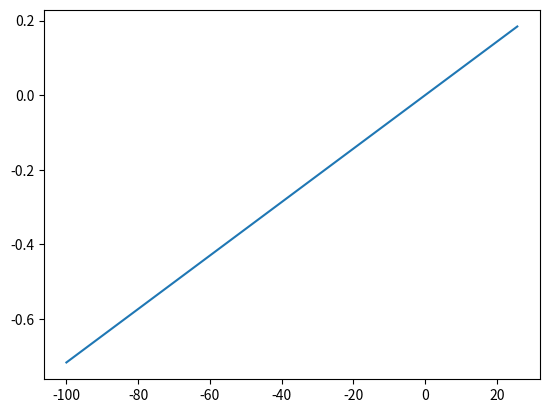

The script that saved this image:
import numpy as np
import random
import matplotlib.pyplot as plt

# initilizaion
#alpha = 7.84 * 10 ** (-7)
alpha = 3.51 * 10 ** (-7)
d1 = 1000.0
v = 28.0
#v = 23.0
eta = 0.1
#k = 41.0 / 100000.0
k = 32.2 / 100000.0
d2 = 30000.0
#d2 = 100000.0
w_1 = 25.8 / 3600 # value of time
#w_2 = 0.868 	  # oil price
w_2 = 0.0 	  # oil price
gamma = 0.9


def G(sk):
	return w_1 * sk + w_2 * (alpha * d1 * (v ** 2) - alpha * d1 * ((d1 / (d1 / v - sk)) ** 2) + eta * k * d2)

def G_derivative(sk):
	return w_1 - 2 * w_2 * alpha * ((d1 / (d1 / v - sk)) ** 3)

s_list = np.linspace(-100.0, (d1/v-10.0), num=100)

gs_list = []

for sk in s_list:

	gs_list.append(G(sk))

plt.plot(s_list, gs_list)
plt.show()